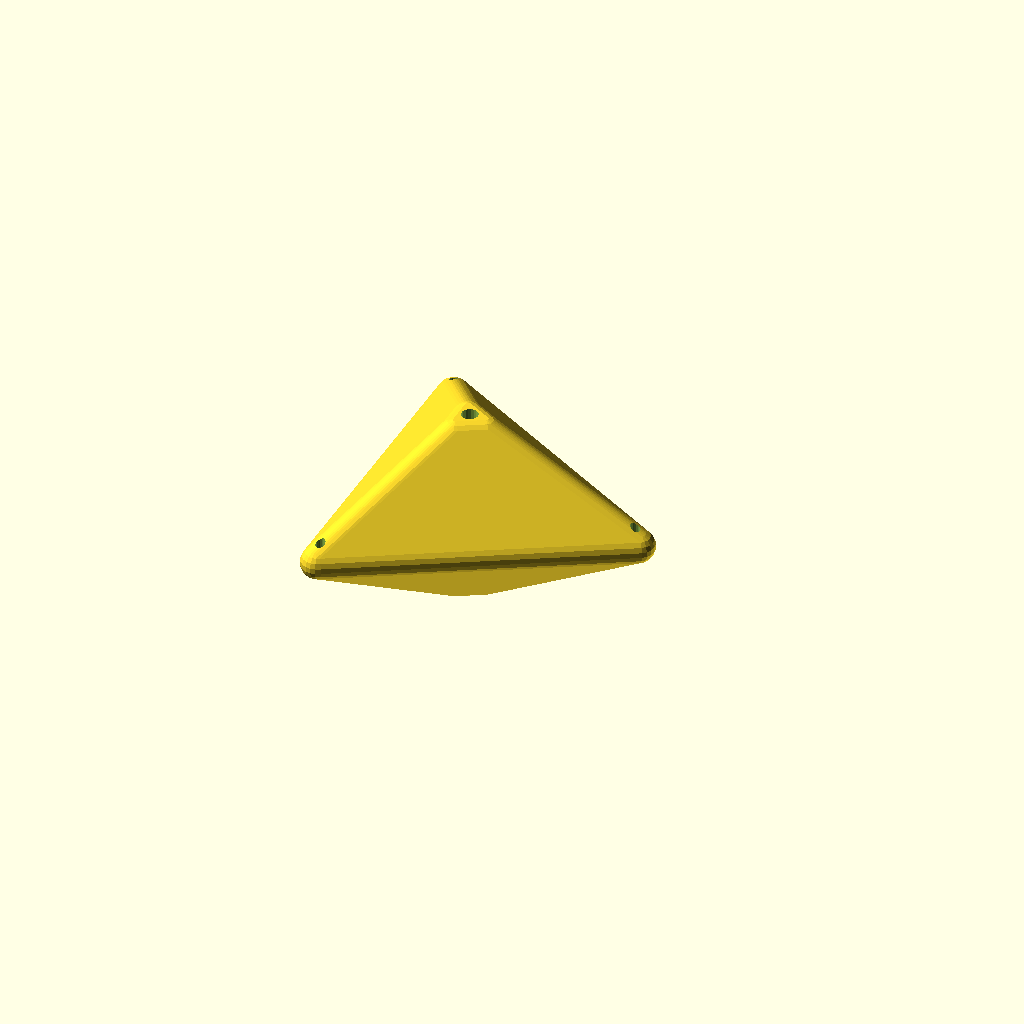
Cell 1 — every parameter at its default value.
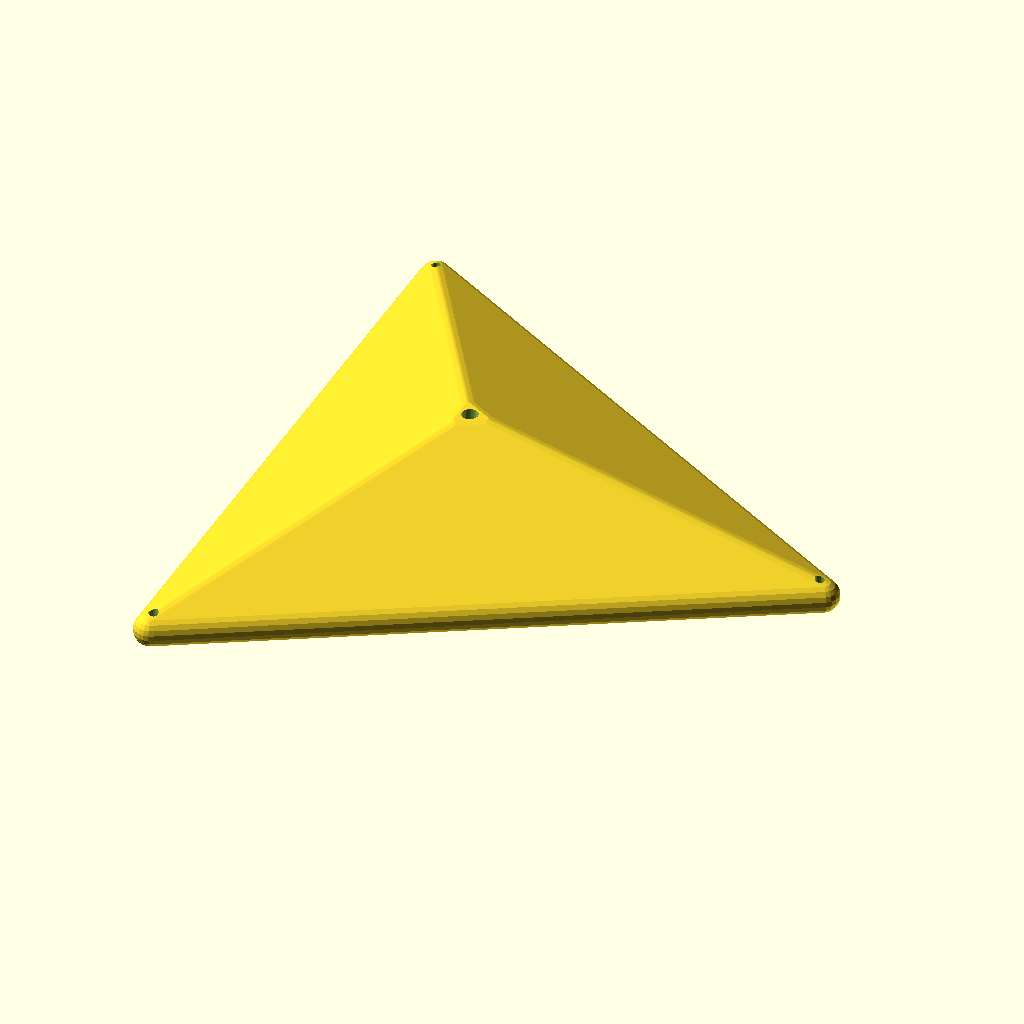
Cell 2: the same model with base_side = 200.
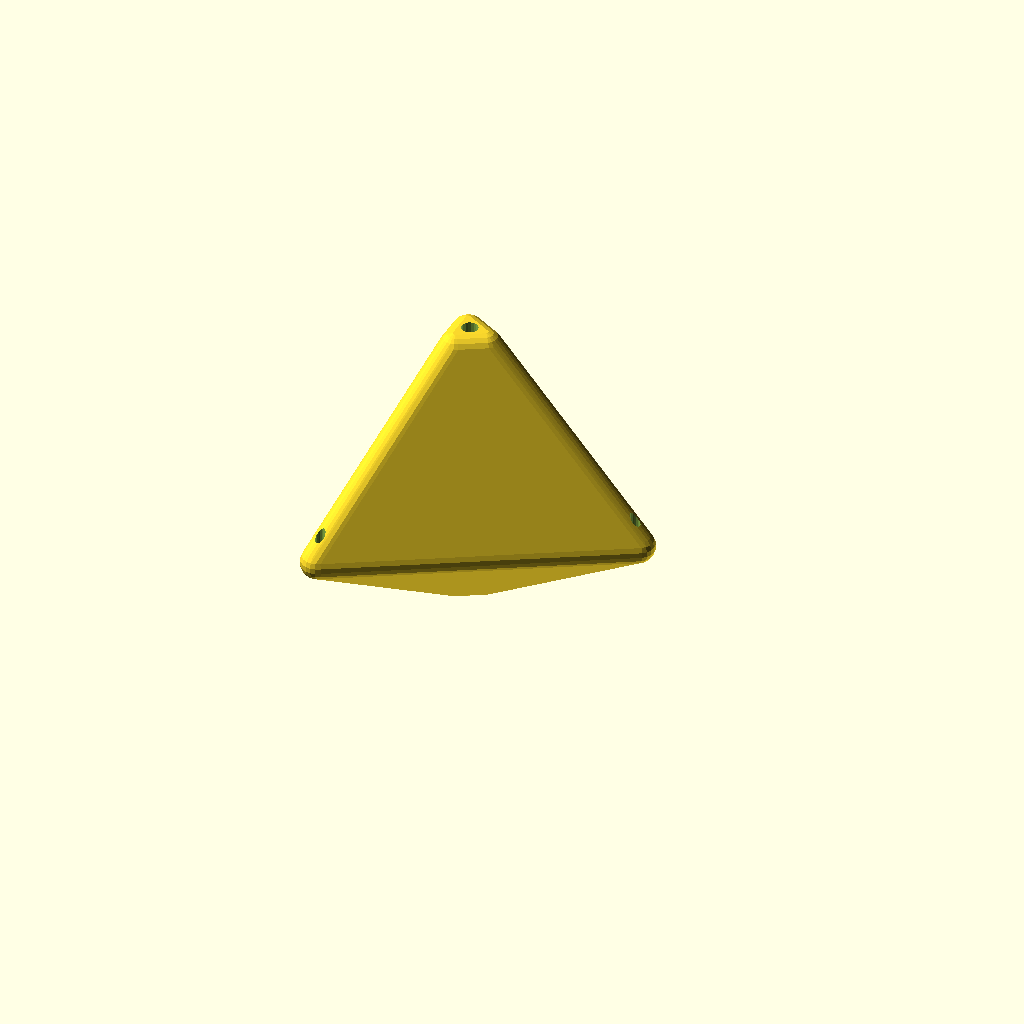
Cell 3: the same model with base_top_h = 60.
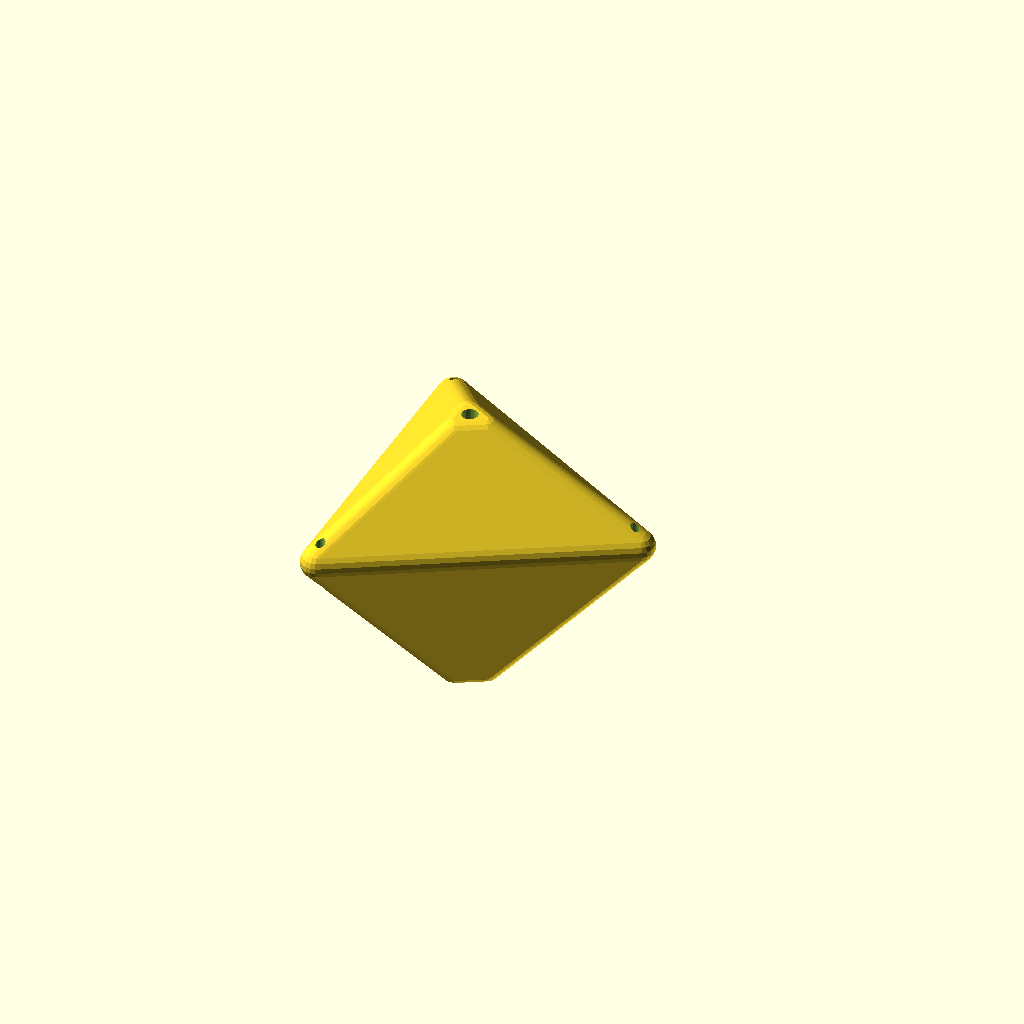
Cell 4: the same model with base_bot_h = 60.
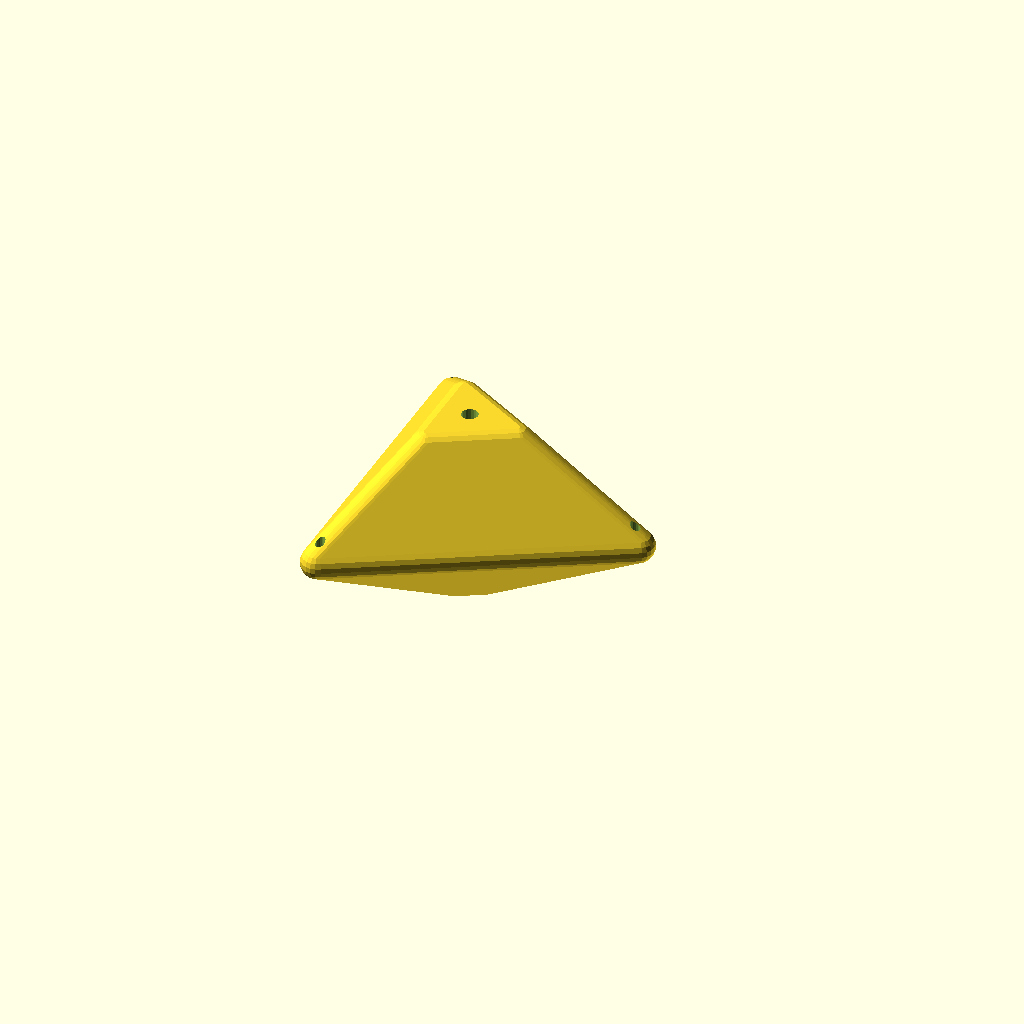
Cell 5: the same model with base_top_face = 20.
All cells are drawn from one camera (rotation 55°, 0°, 25°, orthographic, colour scheme Cornfield), so only the parameter changes between them.
The OpenSCAD source (meshes/export_segment.scad):
// export_segment.scad
// Run via CLI to batch export centered individual segments

i = 0; // Default index overridden by CLI

num_sections = 20;
base_side = 100;
base_top_h = 30;
base_bot_h = 30;
base_top_face = 10;
base_bot_face = 10;
base_fillet = 5.0;

spine_radius = 2.5; 
cable_radius = 1.5; 

function get_scale(idx) = 1.0 - (idx * (0.65 / (num_sections - 1)));

module single_segment(idx) {
    s = get_scale(idx);
    
    c_side = base_side * s;
    c_top_h = base_top_h * s;
    c_bot_h = base_bot_h * s;
    c_top_face = base_top_face * s;
    c_bot_face = base_bot_face * s;
    c_fillet = base_fillet * s;
    
    radius = c_side / sqrt(3); 
    core_radius = max(0.1, radius - c_fillet); 
    core_top = max(0.1, c_top_face - c_fillet);
    core_bot = max(0.1, c_bot_face - c_fillet);

    difference() {
        minkowski() {
            union() {
                cylinder(h=c_top_h - c_fillet, r1=core_radius, r2=core_top, $fn=3);
                rotate([180, 0, 0])
                cylinder(h=c_bot_h - c_fillet, r1=core_radius, r2=core_bot, $fn=3);
            }
            sphere(r=c_fillet, $fn=20);
        }
        
        translate([0, 0, -c_bot_h - 10])
        cylinder(h=c_top_h + c_bot_h + 20, r=spine_radius, $fn=20);
        
        cable_offset = max(spine_radius + cable_radius + 1.0, radius - (cable_radius * 4));
        
        for(angle = [0, 120, 240]) {
            rotate([0, 0, angle])
            translate([cable_offset, 0, -c_bot_h - 10])
            cylinder(h=c_top_h + c_bot_h + 20, r=cable_radius, $fn=20);
        }
    }
}

// Renders the single targeted segment
single_segment(i);
Customizer parameters (derived from the source; name, type, default, range or options):
i: number, default 0
num_sections: number, default 20
base_side: number, default 100
base_top_h: number, default 30
base_bot_h: number, default 30
base_top_face: number, default 10
base_bot_face: number, default 10
base_fillet: number, default 5
spine_radius: number, default 2.5
cable_radius: number, default 1.5
